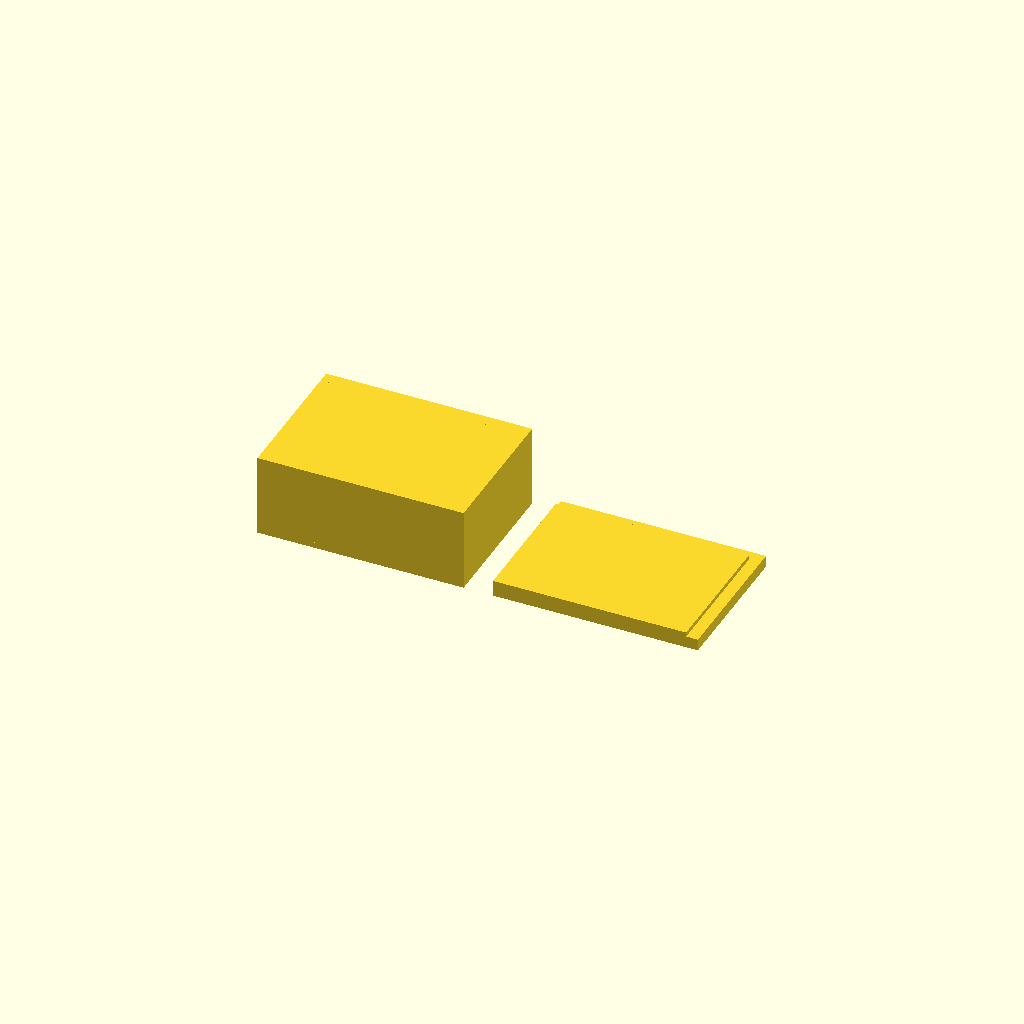
Cell 1: rendered with the file's own defaults.
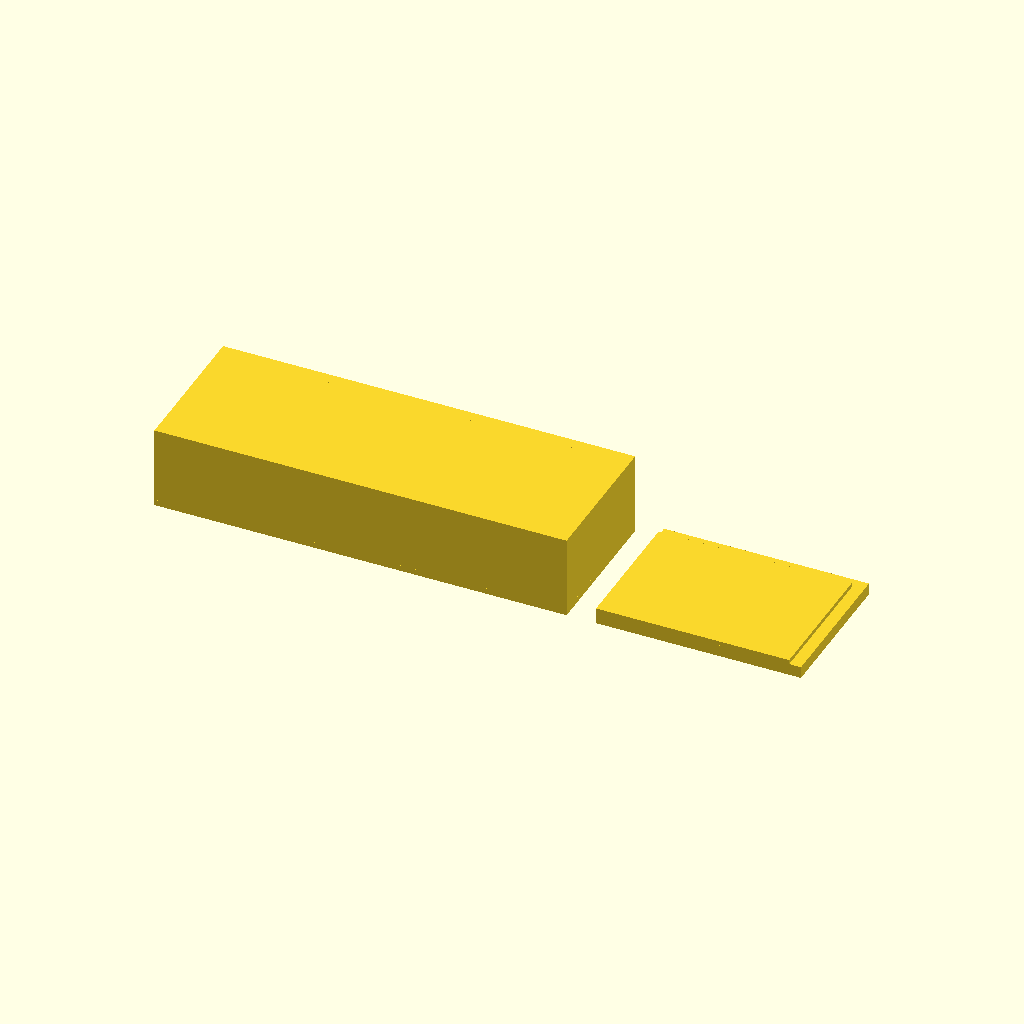
Cell 2 — box_x set to 140, the other parameters unchanged.
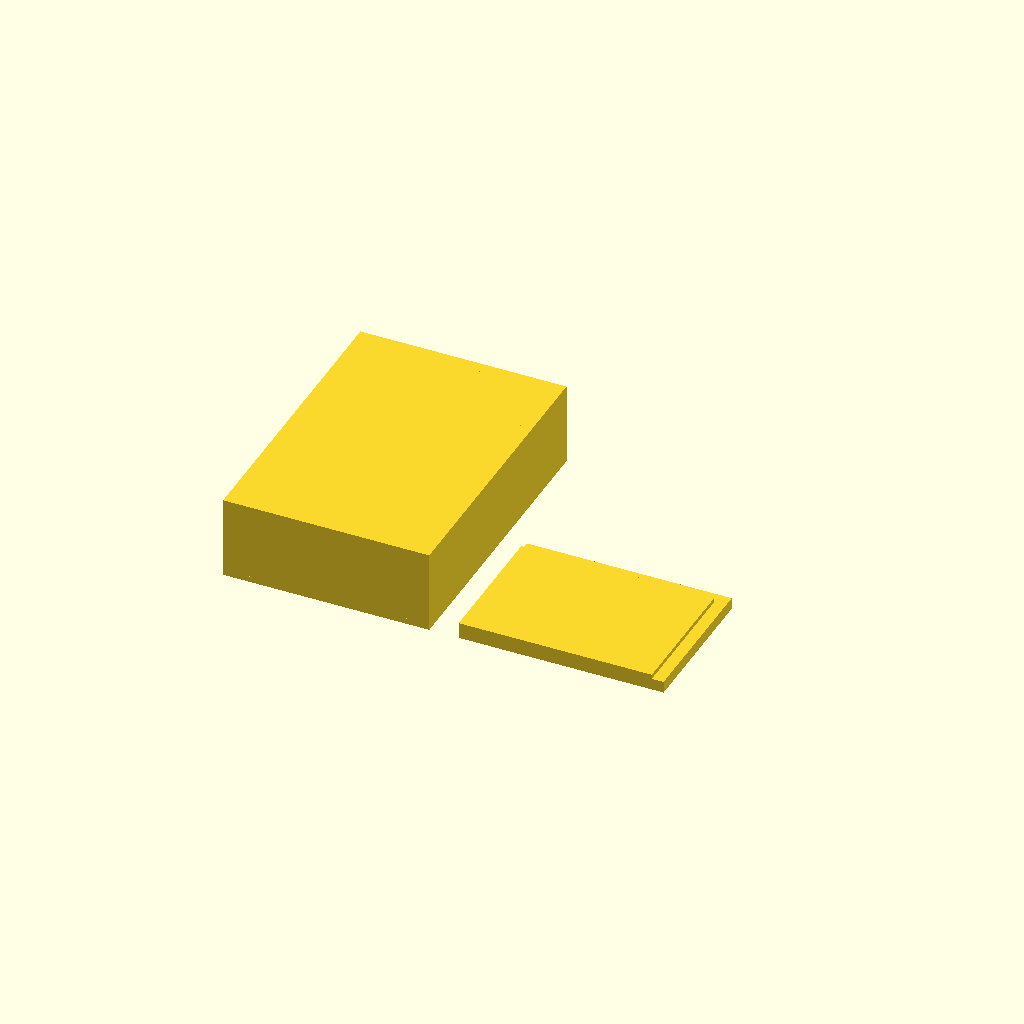
Cell 3 — box_y set to 100, the other parameters unchanged.
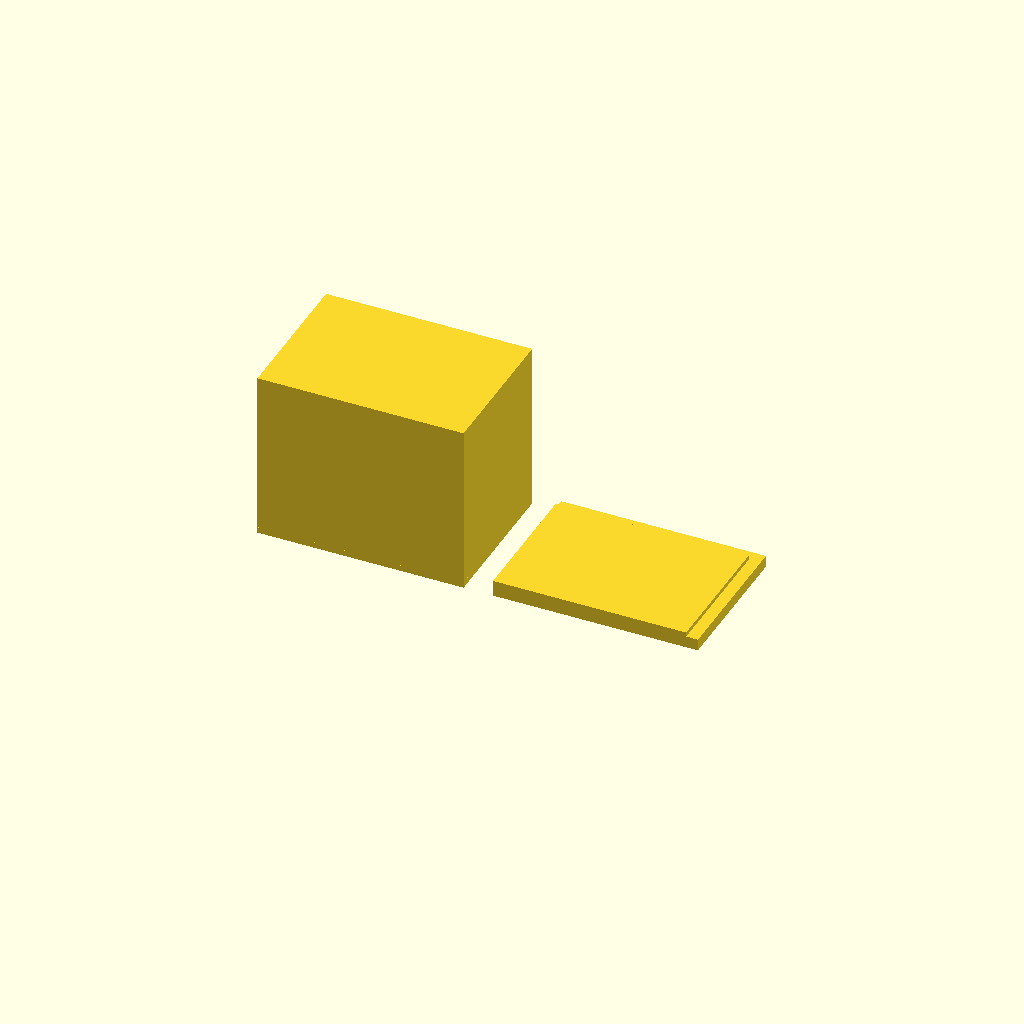
Cell 4: box_z = 60 (everything else at default).
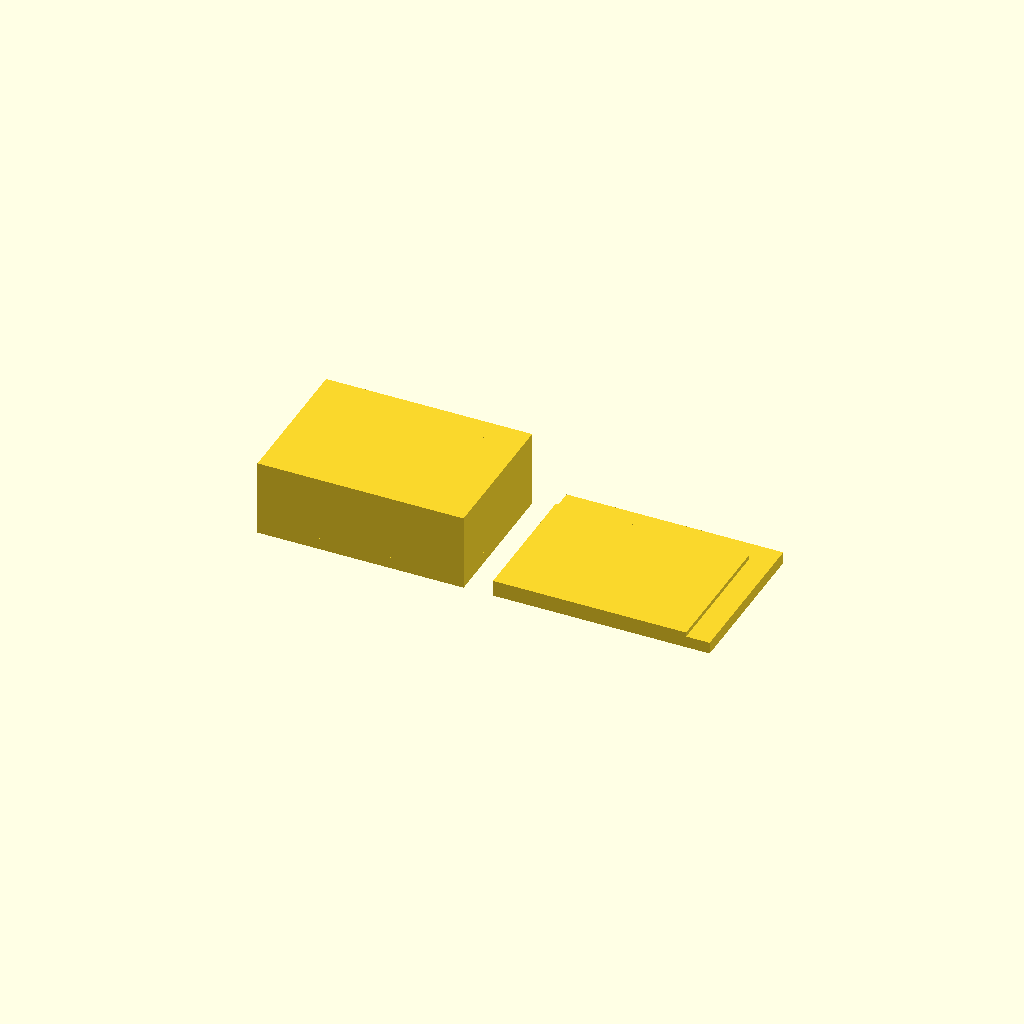
Cell 5: box_wall = 4 (everything else at default).
One fixed orthographic camera (rotation 55°, 0°, 25°; colour scheme Cornfield) for every cell.
Source of the model, bench/results/gpu-v11-h1-g14/code/scadcoder-v11/enclosure_box_and_lid_s3_a2.scad:
// Two-part enclosure for a small electronics board (e.g. Arduino-based temperature logger)
// Print orientation: box standing on the bed, lid printed upside down on the +X side

// ---------- Parameters ----------
box_x      = 70;    // box outer size in X (mm)
box_y      = 50;    // box outer size in Y (mm)
box_z      = 30;    // box outer size in Z (mm)
box_wall   = 2;     // box wall thickness (mm)
box_floor  = 2;     // box floor thickness (mm)

lip_x      = 65.6;  // lip outer size in X (mm)
lip_y      = 45.6;  // lip outer size in Y (mm)
lip_t      = 1.5;   // lip wall thickness (mm)
lip_h      = 4;     // lip height above plate (mm)

eps        = 0.5;   // cutter overshoot past faces (mm)
gap        = 10;    // gap between box and lid on the bed (mm)

$fn = 64;

// ---------- Derived ----------
box_h = box_z - box_wall;              // 28 mm open top height
lip_x2 = lip_x + 2 * box_wall;         // 74 mm (lip outer + walls on each side)
lip_y2 = lip_y + 2 * box_wall;         // 54 mm (lip outer + walls on each side)

// ---------- Model ----------
union() {
    // Box: outer block with hollow body, open top
    translate([-box_x / 2, -box_y / 2, 0])
        cube([box_x, box_y, box_h]);

    translate([-box_x / 2, -box_y / 2, box_floor])
        difference() {
            cube([box_x - 2 * box_wall, box_y - 2 * box_wall, box_h - box_floor]);
            translate([-box_x / 2 - eps, -box_y / 2 - eps, -eps])
                cube([box_x - 2 * box_wall + 2 * eps, box_y - 2 * box_wall + 2 * eps, box_h - box_floor + eps]);
        }
    // (solid shell with open top)
    translate([-box_x / 2, -box_y / 2, 0])
        cube([box_x, box_y, box_wall]);
}

// Lid: plate lying on the bed with a rectangular lip on top, centred on the plate
translate([box_x / 2 + gap, -box_y / 2, 0])
    union() {
        translate([0, 0, 0])
            cube([lip_x2, lip_y2, 0]);   // plate (zero thickness, outline)

        translate([0, 0, 0])
            cube([lip_x2, lip_y2, lip_h]);   // lip block

        translate([0, 0, lip_h])
            cube([lip_x, lip_y, lip_t]);         // wall, 0.2 mm clearance on each side
    }
Customizer parameters (derived from the source; name, type, default, range or options):
box_x: number, default 70
box_y: number, default 50
box_z: number, default 30
box_wall: number, default 2
box_floor: number, default 2
lip_x: number, default 65.6
lip_y: number, default 45.6
lip_t: number, default 1.5
lip_h: number, default 4
eps: number, default 0.5
gap: number, default 10
